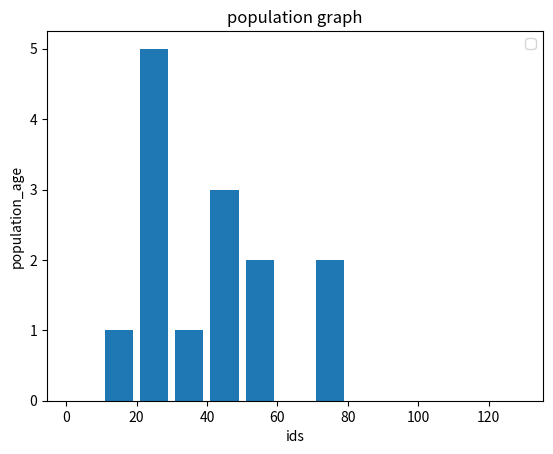

Here is the Python script that generated this plot:
import matplotlib.pyplot as plt 
population_age=[22,55,45,42,74,32,54,21,41,11,20,28,73,29]
# ids=[x for x in range(len(population_age))]  

bins=[0,10,20,30,40,50,60,70,80,90,100,110,120,130]

# plt.bar(ids,population_age, label='bars')
plt.hist(population_age,bins,histtype='bar' , rwidth=0.8)
plt.ylabel('population_age')
plt.xlabel('ids')
plt.title('population graph')
plt.legend()
plt.show()



